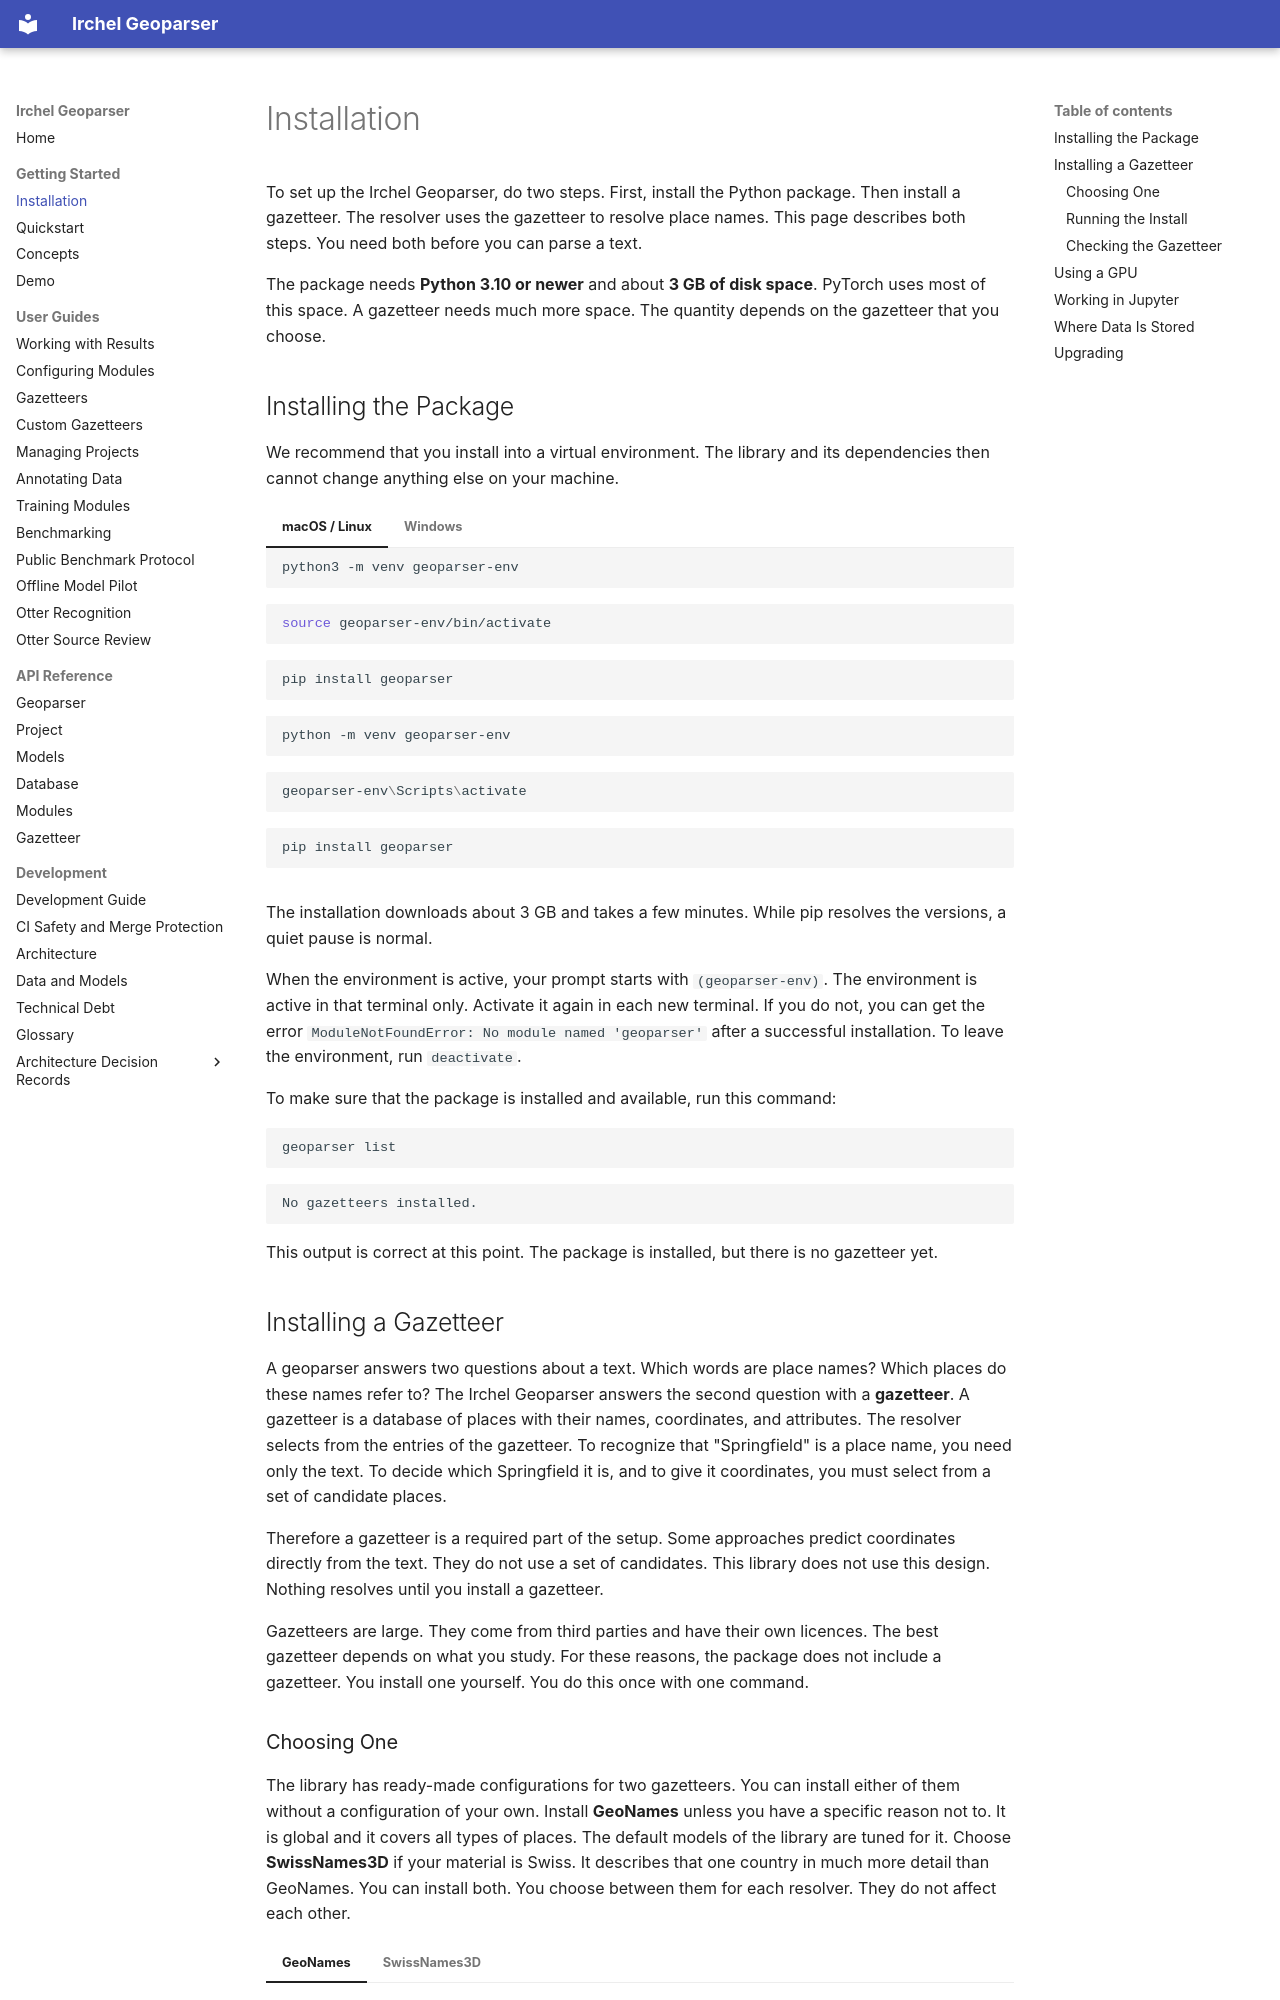

repository: NoeFlandre/geoparser · page: installation.html · generator: mkdocs

# Installation

To set up the Irchel Geoparser, do two steps. First, install the Python package. Then install a gazetteer. The resolver uses the gazetteer to resolve place names. This page describes both steps. You need both before you can parse a text.

The package needs **Python 3.10 or newer** and about **3 GB of disk space**. PyTorch uses most of this space. A gazetteer needs much more space. The quantity depends on the gazetteer that you choose.

## Installing the Package

We recommend that you install into a virtual environment. The library and its dependencies then cannot change anything else on your machine.

=== "macOS / Linux"

    ```bash
    python3 -m venv geoparser-env
    ```

    ```bash
    source geoparser-env/bin/activate
    ```

    ```bash
    pip install geoparser
    ```

=== "Windows"

    ```powershell
    python -m venv geoparser-env
    ```

    ```powershell
    geoparser-env\Scripts\activate
    ```

    ```powershell
    pip install geoparser
    ```

The installation downloads about 3 GB and takes a few minutes. While pip resolves the versions, a quiet pause is normal.

When the environment is active, your prompt starts with `(geoparser-env)`. The environment is active in that terminal only. Activate it again in each new terminal. If you do not, you can get the error `ModuleNotFoundError: No module named 'geoparser'` after a successful installation. To leave the environment, run `deactivate`.

To make sure that the package is installed and available, run this command:

``` bash
geoparser list
```

``` text
No gazetteers installed.
```

This output is correct at this point. The package is installed, but there is no gazetteer yet.

## Installing a Gazetteer

A geoparser answers two questions about a text. Which words are place names? Which places do these names refer to? The Irchel Geoparser answers the second question with a **gazetteer**. A gazetteer is a database of places with their names, coordinates, and attributes. The resolver selects from the entries of the gazetteer. To recognize that "Springfield" is a place name, you need only the text. To decide which Springfield it is, and to give it coordinates, you must select from a set of candidate places.

Therefore a gazetteer is a required part of the setup. Some approaches predict coordinates directly from the text. They do not use a set of candidates. This library does not use this design. Nothing resolves until you install a gazetteer.

Gazetteers are large. They come from third parties and have their own licences. The best gazetteer depends on what you study. For these reasons, the package does not include a gazetteer. You install one yourself. You do this once with one command.
